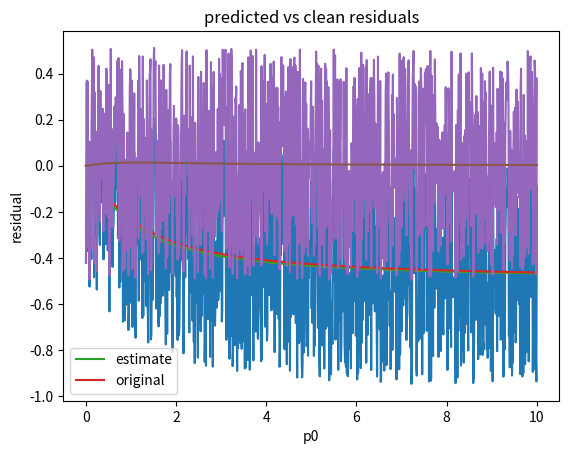

This chart was generated by the following Python code:
# nonlinear least squares example
# perhaps similar to david gay dn2fb
# author: allee@asu.edu updated by sdm

import numpy as np                    # math and arrays
from scipy.optimize import leastsq    # optimization function
import matplotlib.pyplot as plt       # so we can plot

N=1000                                # number of samples to generate

################################################################################
# Function to fit                                                              #
# Inputs:                                                                      #
#    kd - first value, which we are trying to determine                        #
#    p0 - second value, which is the known domain                              #
# Output:                                                                      #
#    value of the function                                                     #
################################################################################

def func(kd,p0):
    return 0.5*(-1-((2*p0)/kd) + np.sqrt(4*(p0/kd)+(((2*p0)/kd)-1)**2))

################################################################################
# Function to compute the difference between the actual and predicted values   #
# Inputs:                                                                      #
#    kd_guess - the guess for the value of the first parameter                 #
#    p0 - the second parameter, which is known                                 #
#    actual - the sampled value                                                #
# Output:                                                                      #
#    difference between the actual value and the value calculated with guess   #
################################################################################

def residuals(kd_guess,p0,actual):
    return actual - func(kd_guess,p0)

# Create a noisy signal based on a known value of kd of 3
# since random returns uniformly distributed [0,1), subtract .5 gives
# [-.5,.5) so we get +/- noise
kd=3.0                                                # the "known" value
p0 = np.linspace(0,10,N)                              # an array for p0
clean = func(kd,p0)                                   # the clean signal
actual = clean+(np.random.random(N)-0.5)*1.0          # the noisy signal

# now try to extract the the known value of kd by minimizing the residuals
# residuals - the function we are optimizing
# 5 - the initial guess for the value to find, in this case, kd
# args - the additional arguments needed, in this case the x and y values
# full_output - return all the outputs
kd_match,cov,infodict,mesg,ier = leastsq(residuals,5,args=(p0,actual),
                                         full_output=True)

print("actual kd was",kd)                      # original value
print('kd guess', kd_match)                    # this is the guess for kd
# print('cov\n',cov)                           # inversion of the Hession
# print('infodict\n',infodict)                 # various other outputs
print('mesg\n',mesg)                           # a string with status
print('ier\n',ier)                             # status flag

plt.plot(p0,actual)                            # plot the noisy signal
plt.plot(p0,func(kd_match,p0))                 # along with the estimate
plt.xlabel('p0')
plt.ylabel('func(p0)')
plt.title('noisy signal and estimate')
plt.show()

plt.plot(p0,func(kd_match,p0),label='estimate')  # plot the estimate
plt.plot(p0,clean,label='original')              # with clean signal
plt.xlabel('p0')
plt.ylabel('func(p0)')
plt.legend()
plt.title('clean original and estimate')
plt.show()

# difference between predicted value and received value
resid = residuals(kd_match,p0,actual)          # calculate the residuals
plt.plot(p0,resid)                             # and plot them
plt.xlabel('p0')
plt.ylabel('residual')
plt.title('predicted vs received residuals')
plt.show()

# difference between the predicted value adn the clean value
resid = residuals(kd_match,p0,clean)           # calculate the residuals
plt.plot(p0,resid)                             # and plot them
plt.xlabel('p0')
plt.ylabel('residual')
plt.title('predicted vs clean residuals')
plt.show()
